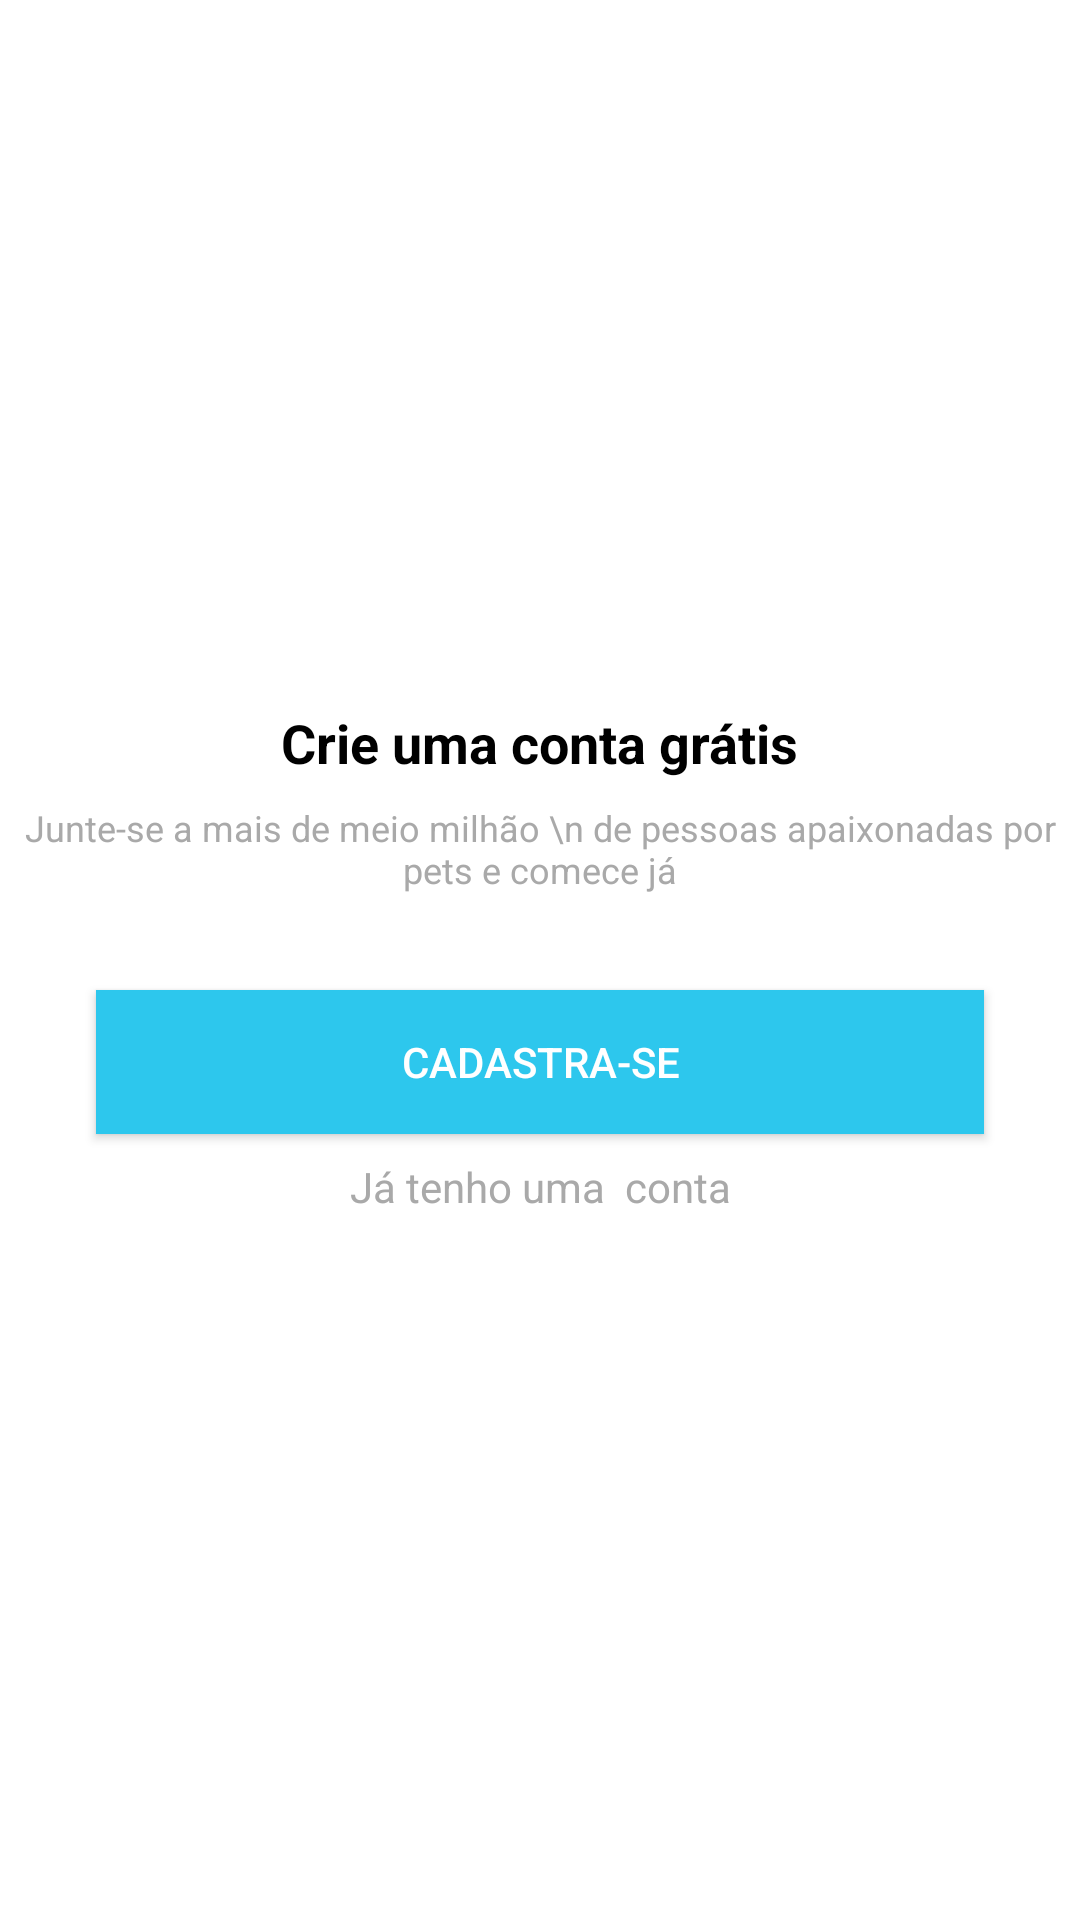

Write the Android layout XML for this screen, with the resource values it uses.
<!-- AndroidManifest.xml: application theme Theme.NewPetsConnection -->
<!-- res/layout/intro_cadastro.xml -->
<?xml version="1.0" encoding="utf-8"?>
<androidx.constraintlayout.widget.ConstraintLayout xmlns:android="http://schemas.android.com/apk/res/android"
    xmlns:app="http://schemas.android.com/apk/res-auto"
    xmlns:tools="http://schemas.android.com/tools"
    android:layout_width="match_parent"
    android:layout_height="match_parent">

    <TextView
        android:id="@+id/textView3"
        android:layout_width="wrap_content"
        android:layout_height="wrap_content"
        android:layout_marginBottom="8dp"
        android:text="Crie uma conta grátis"
        android:textColor="@color/black"
        android:textSize="18sp"
        android:textStyle="bold"
        app:layout_constraintBottom_toTopOf="@+id/textView4"
        app:layout_constraintEnd_toEndOf="parent"
        app:layout_constraintStart_toStartOf="parent"
        app:layout_constraintTop_toTopOf="parent"
        app:layout_constraintVertical_chainStyle="packed" />

    <TextView
        android:id="@+id/textView4"
        android:layout_width="wrap_content"
        android:layout_height="wrap_content"
        android:text="Junte-se a mais de meio milhão \n de pessoas apaixonadas por pets e comece já"
        android:textAlignment="center"
        android:textColor="@color/dark_gray"
        android:textSize="12sp"
        app:layout_constraintBottom_toTopOf="@+id/button"
        app:layout_constraintEnd_toEndOf="parent"
        app:layout_constraintStart_toStartOf="parent"
        app:layout_constraintTop_toBottomOf="@+id/textView3" />

    <Button
        android:id="@+id/button"
        android:layout_width="0dp"
        android:layout_height="wrap_content"
        android:layout_marginStart="32dp"
        android:layout_marginTop="32dp"
        android:layout_marginEnd="32dp"
        android:layout_marginBottom="8dp"
        android:background="@color/colorPrimary"
        android:onClick="btnCadastrar"
        android:text="Cadastra-se"
        android:textColor="@color/white"
        app:layout_constraintBottom_toTopOf="@+id/textView5"
        app:layout_constraintEnd_toEndOf="parent"
        app:layout_constraintStart_toStartOf="parent"
        app:layout_constraintTop_toBottomOf="@+id/textView4" />

    <TextView
        android:id="@+id/textView5"
        android:layout_width="wrap_content"
        android:layout_height="wrap_content"
        android:onClick="btnEntrar"
        android:text="Já tenho uma  conta"
        android:textColor="@color/dark_gray"
        app:layout_constraintBottom_toBottomOf="parent"
        app:layout_constraintEnd_toEndOf="parent"
        app:layout_constraintStart_toStartOf="parent"
        app:layout_constraintTop_toBottomOf="@+id/button" />
</androidx.constraintlayout.widget.ConstraintLayout>
<!-- resources referenced by this layout -->
<resources>
  <color name="black">#FF000000</color>
  <color name="colorPrimary">#2DC7ED</color>
  <color name="dark_gray">#A9A9A9</color>
  <color name="white">#FFFFFFFF</color>
  <style name="Theme.NewPetsConnection" parent="Theme.MaterialComponents.DayNight.DarkActionBar">
          
          <item name="colorPrimary">#2DC7ED</item>
          <item name="colorPrimaryVariant">#09A5CC</item>
          <item name="colorOnPrimary">@color/white</item>
          
          <item name="colorSecondary">@color/teal_200</item>
          <item name="colorSecondaryVariant">@color/teal_700</item>
          <item name="colorOnSecondary">@color/black</item>
          
          <item name="android:statusBarColor" tools:targetApi="l">?attr/colorPrimaryVariant</item>
          
      </style>
  <color name="teal_200">#FF03DAC5</color>
  <color name="teal_700">#FF018786</color>
</resources>
